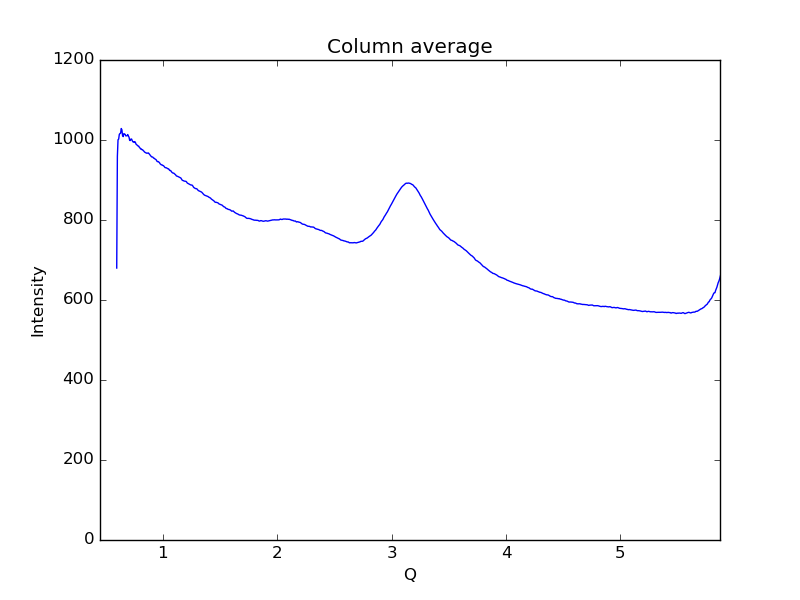

Source data for this figure (header and first rows):
0.59621693822088684, 679.895
0.6019, 959
0.6075, 1000
0.6132, 1002
0.6189, 1014
0.6245, 1016
0.6302, 1017
0.6358, 1029
0.6415, 1025
0.6472, 1011
0.6528, 1009
0.6585, 1016
0.6641, 1015
0.6698, 1014
0.6755, 1010
0.6811, 1010
0.6868, 1011
0.6924, 1014
0.6981, 1010
0.7038, 1007
0.7094, 999
0.7151, 998.8
0.7207, 1002
0.7264, 1002
0.7321, 998.3
0.7377, 995.4
0.7434, 995.6
0.749, 993.8
0.7547, 996
0.7603, 993.2
0.766, 989.2
0.7717, 987.9
0.7773, 986.6
0.783, 984.8
0.7886, 984.7
0.7943, 981.4
0.8, 980
0.8056, 977.4
0.8113, 977.7
0.8169, 975.7
0.8226, 975.5
0.8283, 973.5
0.8339, 972
0.8396, 969.9
0.8452, 969
0.8509, 968.1
0.8566, 967
0.8622, 967.4
0.8679, 967
0.8735, 967.6
0.8792, 965.4
0.8849, 963.4
0.8905, 961
0.8962, 959.4
0.9018, 957.7
0.9075, 957.7
0.9132, 956.7
0.9188, 954.6
0.9245, 954.3
0.9301, 952.6
0.9358, 951.7
... 939 more rows
